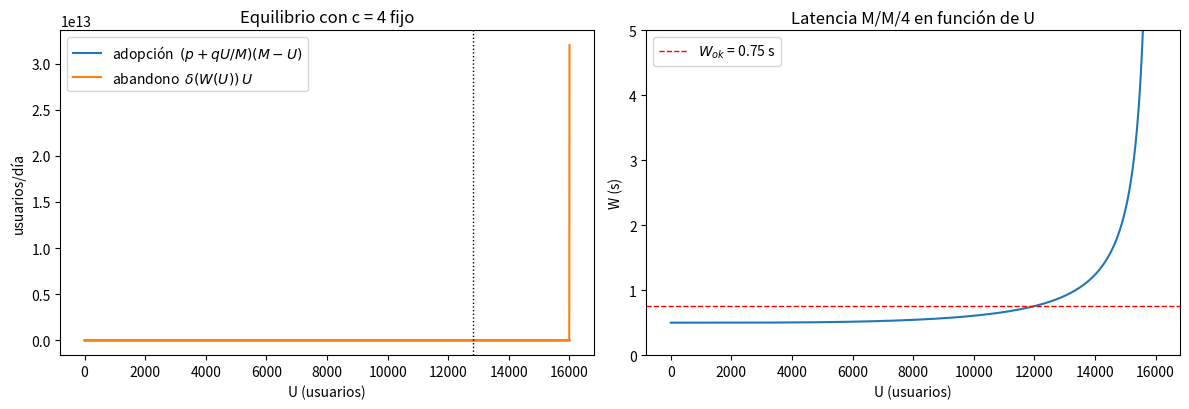

Reproduce this figure in Python. (Note: this script raises an exception after producing the figure.)
"""Task 1.2 – Equilibrio del lazo con capacidad fija (c = 4, sin rechazos, r = 0).

(a) Latencia de la fila M/M/c en función de U (Erlang C) y su dominio de validez.
(b) Ecuación del equilibrio U* del SD acoplado, resuelta numéricamente; se reportan U*, rho y W.
(c) La explicación escrita va en el documento; aquí se genera la figura que la respalda.

Parámetros del grupo g = 4:  q = 0.20 + 0.05((g-1) mod 4) = 0.35,  D = 3 + ((g-1) mod 4) = 6 días
(D no interviene en este task: sin autoescalado).
"""
import os

import matplotlib
matplotlib.use('Agg')
import matplotlib.pyplot as plt
import numpy as np
from scipy.optimize import brentq

# ---------------- Parámetros ----------------
g = 4
q = 0.20 + 0.05 * ((g - 1) % 4)        # coeficiente de boca a boca
p = 0.002                              # innovación (por día)
M = 20_000                             # mercado potencial (usuarios)
delta0, kappa_W, W_ok = 0.003, 1.0, 0.75   # abandono base, sensibilidad a latencia, latencia tolerada
a = 0.0005                             # solicitudes/s por usuario activo
mu = 2.0                               # solicitudes/s que atiende un servidor
c = 4                                  # servidores (fijos)

U_max_valido = c * mu / a              # estabilidad de la fila: a·U < c·mu  ->  U < 16 000


# ---------------- (a) Latencia M/M/c ----------------
def erlang_c(c, A):
    """Probabilidad de esperar C(c, A). Se calcula con la recursión de Erlang B (estable
    numéricamente) y C = B / (1 - (A/c)(1 - B)). Válida para A < c."""
    B = 1.0
    for k in range(1, c + 1):
        B = A * B / (k + A * B)
    return B / (1.0 - (A / c) * (1.0 - B))


def latencia(U):
    """W(U) = C(c, A)/(c·mu - a·U) + 1/mu, con A = a·U/mu. Válida para 0 <= U < c·mu/a."""
    A = a * U / mu
    return erlang_c(c, A) / (c * mu - a * U) + 1.0 / mu


# ---------------- (b) Equilibrio del SD acoplado ----------------
def adopcion(U):
    """Adopción: (p + q U/M)(M - U)."""
    return (p + q * U / M) * (M - U)


def abandono(U):
    """Abandono con la latencia de equilibrio (r = 0): [delta0 + kW max(0, W - Wok)] U."""
    W = latencia(U)
    return (delta0 + kappa_W * max(0.0, W - W_ok)) * U


def f(U):
    """dU/dt evaluado en el lazo cerrado; el equilibrio cumple f(U*) = 0."""
    return adopcion(U) - abandono(U)


if __name__ == '__main__':
    # Se barre el dominio válido buscando todos los cambios de signo (puede haber más de un equilibrio).
    grid = np.linspace(1.0, U_max_valido - 1e-6, 20_000)
    vals = np.array([f(u) for u in grid])
    raices = [brentq(f, grid[i], grid[i + 1], xtol=1e-10)
              for i in range(len(grid) - 1) if vals[i] * vals[i + 1] < 0]
    assert len(raices) >= 1, 'no se encontró equilibrio en el dominio válido'

    print(f'Grupo {g}: q = {q:.2f}   |   dominio válido de W(U): 0 <= U < {U_max_valido:.0f}')
    print(f'Equilibrios encontrados: {len(raices)}')
    for U_star in raices:
        A = a * U_star / mu
        rho = A / c
        W = latencia(U_star)
        print(f'  U* = {U_star:10.3f}   rho = {rho:.5f}   W = {W:.5f} s   '
              f'(residuo f(U*) = {f(U_star):.2e})')
        print(f'  penalización de latencia kW·max(0, W-Wok) = {kappa_W * max(0, W - W_ok):.5f} /día')

    # ---------------- Figura: adopción vs abandono ----------------
    us = np.linspace(1.0, U_max_valido - 1e-6, 2000)
    fig, ax = plt.subplots(1, 2, figsize=(12, 4.2))
    ax[0].plot(us, [adopcion(u) for u in us], label='adopción  $(p+qU/M)(M-U)$')
    ax[0].plot(us, [abandono(u) for u in us], label='abandono  $\\delta(W(U))\\,U$')
    for U_star in raices:
        ax[0].axvline(U_star, color='k', ls=':', lw=1)
    ax[0].set_xlabel('U (usuarios)'); ax[0].set_ylabel('usuarios/día'); ax[0].legend()
    ax[0].set_title('Equilibrio con c = 4 fijo')
    ax[1].plot(us, [latencia(u) for u in us])
    ax[1].axhline(W_ok, color='r', ls='--', lw=1, label='$W_{ok}$ = 0.75 s')
    ax[1].set_ylim(0, 5); ax[1].set_xlabel('U (usuarios)'); ax[1].set_ylabel('W (s)')
    ax[1].set_title('Latencia M/M/4 en función de U'); ax[1].legend()
    fig.tight_layout()
    out = os.path.join(os.path.dirname(os.path.abspath(__file__)), 'figuras', 'task_1_2_equilibrio.png')
    fig.savefig(out, dpi=150)
    print('Figura:', out)
